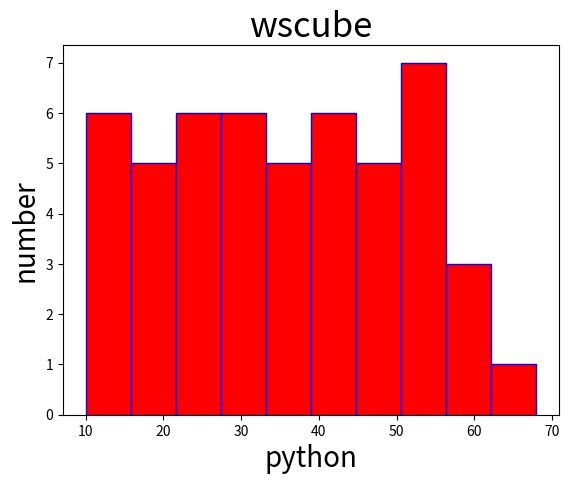

This figure's Python source:
#HISTOGRAM
# 1. "color = "r"" It changes the color of graph
# 2. "edgecolor="b"" It changes the boundry color of graph

import matplotlib.pyplot as plt
 
x=[41,22,68,14,39,60,13,35,26,16,12,44,30,52,55,33,11,59,18,28,46,20,55,42,15,25,47,38,24,45,54,36,49,10,29,37,56,40,23,32,51,31,60,21,27,48,17,34,53,43]

plt.title("wscube",fontsize=25) 
plt.xlabel("python",fontsize=20)
plt.ylabel("number",fontsize=20)

plt.hist(x, color = "r", edgecolor="b")
plt.show()